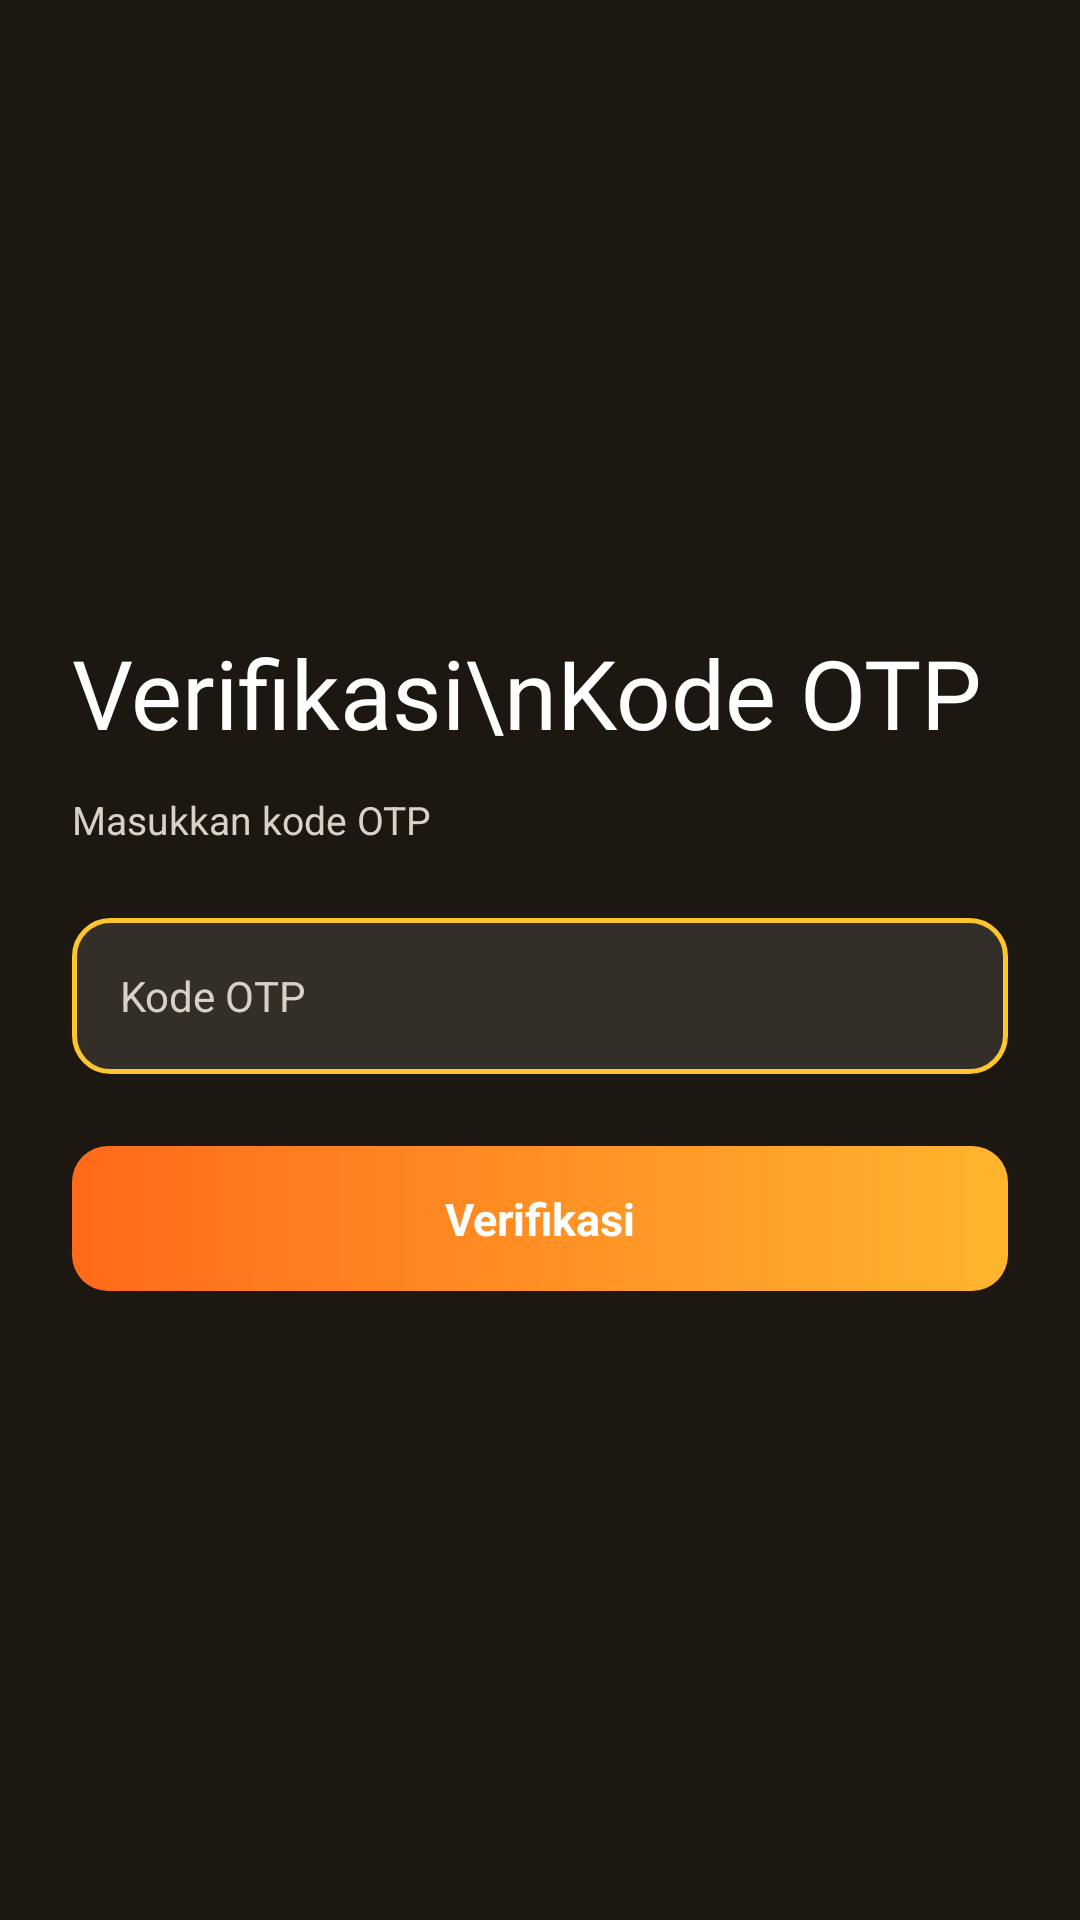

Android layout source for this screen:
<!-- AndroidManifest.xml: application theme Theme.KNRJapota -->
<!-- res/layout/activity_verifikasi.xml -->
<?xml version="1.0" encoding="utf-8"?>
<androidx.constraintlayout.widget.ConstraintLayout xmlns:android="http://schemas.android.com/apk/res/android"
    xmlns:app="http://schemas.android.com/apk/res-auto"
    xmlns:tools="http://schemas.android.com/tools"
    android:id="@+id/main"
    android:layout_width="match_parent"
    android:layout_height="match_parent"
    android:background="#1C1710"
    tools:context=".VerifikasiActivity">

    <LinearLayout
        android:layout_width="0dp"
        android:layout_height="0dp"
        android:gravity="center_vertical"
        android:orientation="vertical"
        android:padding="24dp"
        app:layout_constraintBottom_toBottomOf="parent"
        app:layout_constraintEnd_toEndOf="parent"
        app:layout_constraintStart_toStartOf="parent"
        app:layout_constraintTop_toTopOf="parent">

        <TextView
            android:layout_width="wrap_content"
            android:layout_height="wrap_content"
            android:fontFamily="@font/archivoblackregular"
            android:text="Verifikasi\nKode OTP"
            android:textColor="#FFFFFF"
            android:textSize="32sp" />

        <TextView
            android:id="@+id/tvInfo"
            android:layout_width="match_parent"
            android:layout_height="wrap_content"
            android:layout_marginTop="12dp"
            android:text="Masukkan kode OTP"
            android:textColor="#D8D2C6"
            android:textSize="13sp" />

        <EditText
            android:id="@+id/etOtp"
            android:layout_width="match_parent"
            android:layout_height="52dp"
            android:layout_marginTop="24dp"
            android:background="@drawable/bg_input_reg"
            android:hint="Kode OTP"
            android:inputType="number"
            android:paddingStart="16dp"
            android:paddingEnd="16dp"
            android:textColor="#FFFFFF"
            android:textColorHint="#D8D2C6"
            android:textSize="14sp" />

        <TextView
            android:id="@+id/btnVerifikasi"
            android:layout_width="match_parent"
            android:layout_height="wrap_content"
            android:layout_marginTop="24dp"
            android:background="@drawable/bg_button_reg"
            android:clickable="true"
            android:focusable="true"
            android:gravity="center"
            android:padding="14dp"
            android:text="Verifikasi"
            android:textColor="#FFFFFF"
            android:textSize="15sp"
            android:textStyle="bold" />
    </LinearLayout>
</androidx.constraintlayout.widget.ConstraintLayout>
<!-- resources referenced by this layout -->
<resources>
  <!-- drawable bg_button_reg (drawable) -->
  <?xml version="1.0" encoding="utf-8"?>
  <shape xmlns:android="http://schemas.android.com/apk/res/android" android:shape="rectangle">
      <gradient
          android:angle="0"
          android:endColor="#FFB52E"
          android:startColor="#FF6A1A" />
      <corners android:radius="12dp" />
  </shape>
  <!-- drawable bg_input_reg (drawable) -->
  <?xml version="1.0" encoding="utf-8"?>
  <shape xmlns:android="http://schemas.android.com/apk/res/android" android:shape="rectangle">
      <solid android:color="#1AFFFFFF" />
      <stroke android:width="1.5dp" android:color="#FDC52E" />
      <corners android:radius="12dp" />
  </shape>
  <style name="Theme.KNRJapota" parent="Base.Theme.KNRJapota" />
  <style name="Base.Theme.KNRJapota" parent="Theme.Material3.DayNight.NoActionBar">
          
          
      </style>
</resources>
